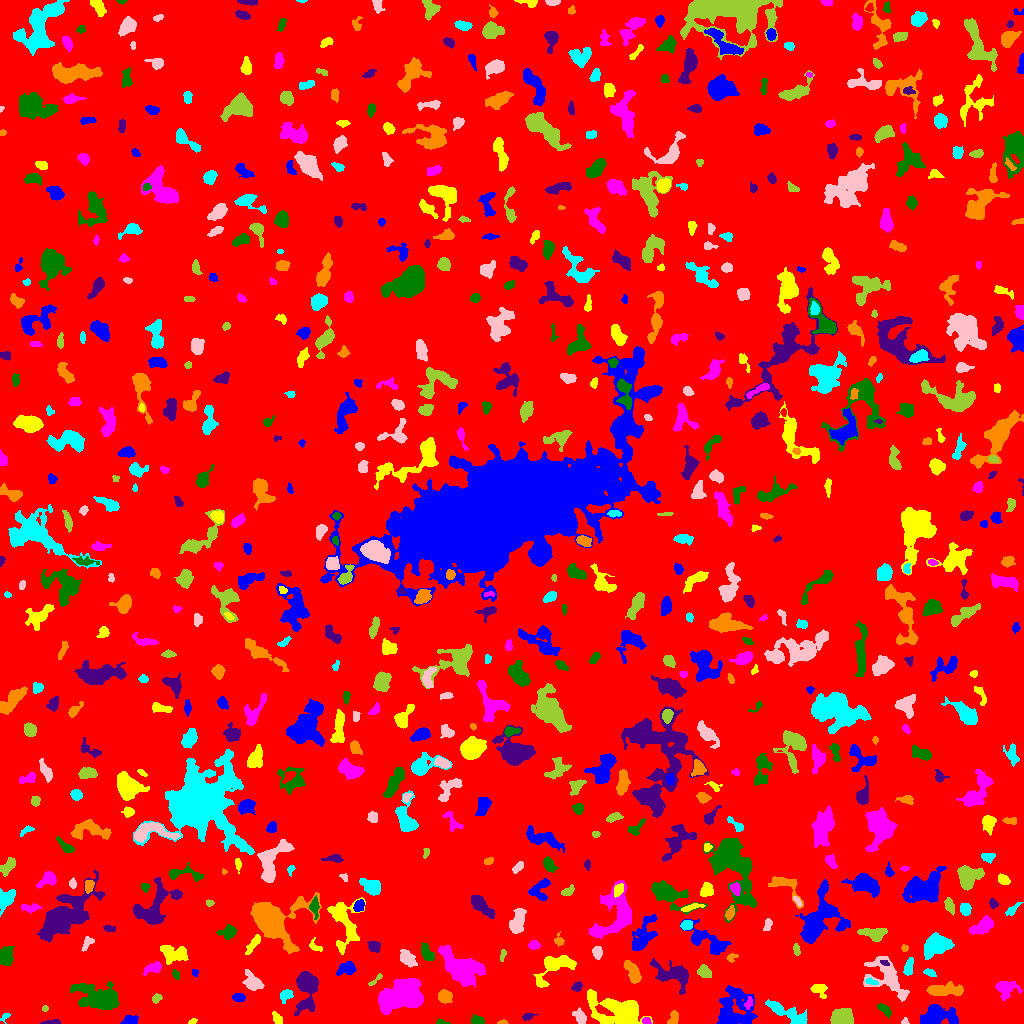

Data behind this chart, as committed beside it:
ID, X, Y, A, B, theta, total_flux, mu_max, mu_median, mu_mean, R_fwhm, R_e, R10, R90, x_start, x_end, y_start, y_end, area, greylevel
0, 517.8, 508, 297.7, 293.8, 0.2793, 1720575, 13.0, 2.0, 2.049, 66.62, 235.7, 89.69, 386.4, 0, 1023, 0, 1023, 839864, 2.049
1, 734.5, 15.1, 10.62, 8.416, 1.426, 2040, 7.0, 2.0, 2.179, 6.747, 8.903, 3.192, 14.48, 716, 757, 0, 38, 936, 7.179
2, 192.7, 1.944, 1.759, 1.232, 0.6784, 71.0, 4.0, 1.0, 1.578, 2.585, 1.784, 0.5642, 2.877, 188, 197, 0, 5, 45, 7.578
3, 646.1, 2.516, 2.22, 1.668, -0.2516, 126.0, 4.0, 2.0, 2.136, 3.613, 2.459, 0.9772, 3.785, 642, 651, 0, 6, 59, 9.136
4, 440.3, 1.087, 1.924, 1.039, -0.1275, 69.0, 4.0, 1.0, 1.353, 2.585, 1.784, 0.5642, 2.706, 436, 450, 0, 5, 51, 7.353
5, 51.32, 1.066, 4.844, 1.024, 0.05953, 272.0, 7.0, 3.0, 3.443, 3.432, 2.706, 0.9772, 4.184, 40, 60, 0, 4, 79, 8.443
6, 502.9, 0.7714, 2.18, 0.8222, 0.05999, 35.0, 3.0, 1.0, 0.8333, 1.693, 1.596, 0.5642, 2.585, 497, 508, 0, 4, 42, 6.833
7, 5.127, 6.961, 2.824, 1.633, 0.8062, 102.0, 5.0, 1.0, 1.672, 1.954, 2.185, 0.7979, 3.785, 0, 10, 0, 10, 61, 6.672
8, 904.9, 1.69, 1.798, 1.633, 0.2073, 84.0, 5.0, 2.0, 1.953, 1.954, 1.871, 0.5642, 3.09, 901, 909, 0, 6, 43, 6.953
9, 840.8, 6.808, 5.589, 3.768, 0.1506, 1633, 11.0, 5.0, 4.919, 6.531, 5.726, 2.257, 8.849, 830, 853, 0, 15, 332, 9.919
10, 977.8, 3.054, 5.188, 2.207, -0.1177, 808.0, 9.0, 5.0, 4.988, 5.412, 4.107, 1.693, 6.257, 969, 991, 0, 9, 162, 8.988
11, 130.1, 3.402, 3.682, 2.163, 0.1162, 430.0, 6.0, 3.0, 3.282, 5.109, 3.478, 1.493, 5.352, 120, 138, 0, 8, 131, 8.282
12, 277.3, 4.959, 3.267, 1.92, -0.9771, 340.0, 7.0, 3.0, 3.301, 3.7, 3.141, 1.262, 4.918, 272, 282, 0, 12, 103, 8.301
13, 401.4, 27, 11.79, 7.169, 0.3187, 7684, 17.0, 6.0, 6.676, 10.22, 10.56, 4.107, 16.58, 378, 423, 9, 45, 1151, 10.68
14, 477.5, 2.324, 2.974, 1.995, -0.06008, 370.0, 10.0, 3.0, 3.426, 3.241, 2.821, 0.9772, 4.72, 471, 484, 0, 9, 108, 8.426
15, 527.8, 7.256, 3.138, 1.659, 0.2238, 125.0, 4.0, 1.0, 1.582, 3.338, 2.706, 0.9772, 4.406, 522, 538, 3, 10, 79, 6.582
16, 673.4, 5.283, 3.784, 2.239, 1.091, 286.0, 5.0, 2.0, 2.364, 4.029, 3.478, 1.382, 5.352, 667, 678, 0, 13, 121, 7.364
17, 789.3, 9.146, 12.4, 2.909, -0.4741, 1452, 9.0, 3.0, 3.323, 6.283, 5.997, 2.257, 9.707, 765, 807, 0, 24, 437, 8.323
18, 580.2, 6.364, 3.645, 2.517, -1.074, 632.0, 9.0, 4.0, 4.077, 4.334, 3.7, 1.493, 6.05, 572, 586, 0, 16, 155, 10.08
19, 44.99, 14.78, 1.523, 1.366, 0.653, 86.0, 5.0, 2.0, 2.263, 2.257, 1.784, 0.5642, 2.821, 42, 48, 12, 18, 38, 7.263
20, 698.5, 8.085, 5.591, 1.844, -1.099, 248.0, 4.0, 2.0, 2.138, 5.293, 3.523, 1.382, 5.323, 692, 707, 0, 16, 116, 7.138
21, 935.5, 7.137, 8.429, 4.491, 0.09205, 3529, 17.0, 5.0, 6.44, 7.777, 6.676, 2.646, 10.98, 920, 958, 0, 19, 548, 10.44
22, 617.7, 13.84, 14.11, 6.471, -0.2501, 4081, 12.0, 3.0, 3.69, 8.921, 9.236, 3.385, 15.49, 587, 652, 0, 34, 1106, 8.69
23, 748.6, 20.09, 3.006, 1.706, 1.238, 145.0, 4.0, 2.0, 1.835, 3.656, 2.706, 0.9772, 4.442, 744, 752, 14, 27, 79, 9.835
24, 884.7, 13.65, 4.42, 2.025, -0.7388, 335.0, 6.0, 3.0, 2.769, 4.853, 3.742, 1.382, 5.557, 877, 891, 5, 20, 121, 7.769
25, 306.2, 35.94, 10.42, 4.982, -1.554, 3033, 14.0, 4.0, 4.884, 7.269, 7.203, 2.764, 11.99, 294, 318, 8, 52, 621, 8.884
26, 444.6, 27.23, 2.974, 2.809, -0.6831, 897.0, 14.0, 4.0, 5.126, 4.146, 3.613, 1.382, 5.944, 438, 452, 20, 34, 175, 10.13
27, 286.5, 28.91, 3.222, 2.585, 0.7024, 282.0, 6.0, 2.0, 2.104, 3.742, 3.29, 1.262, 5.67, 280, 293, 20, 34, 134, 7.104
28, 886.7, 46.12, 13.42, 7.115, -0.8019, 2935, 10.0, 4.0, 4.026, 9.322, 8.649, 3.241, 13.39, 863, 909, 22, 67, 729, 8.026
29, 156.5, 24.97, 2.158, 1.657, 0.4556, 112.0, 4.0, 1.0, 1.418, 3.241, 2.326, 0.7979, 3.827, 152, 162, 20, 30, 79, 7.418
30, 548.8, 26.46, 2.308, 1.972, -0.04785, 169.0, 4.0, 2.0, 2.012, 4.068, 2.764, 1.128, 4.334, 544, 555, 22, 31, 84, 8.012
31, 238.4, 26.03, 2.964, 1.982, -0.1211, 344.0, 6.0, 3.0, 3.308, 4.478, 3.141, 1.262, 4.918, 232, 245, 22, 30, 104, 8.308
32, 819.2, 33.66, 4.322, 3.039, -0.6601, 490.0, 6.0, 3.0, 2.97, 5.614, 4.068, 1.693, 6.05, 810, 827, 25, 39, 165, 7.97
33, 1006, 34.83, 5.557, 4.318, 0.06433, 1501, 11.0, 4.0, 5.037, 5.015, 5.499, 2.111, 8.759, 995, 1022, 23, 42, 298, 8.037
34, 97.91, 25.3, 11.74, 5.807, -0.3078, 4193, 14.0, 4.0, 4.803, 8.058, 8.903, 3.29, 14.44, 70, 119, 14, 42, 873, 8.803
35, 577.0, 36.89, 2.474, 1.978, 0.6133, 157.0, 4.0, 2.0, 1.744, 4.029, 2.764, 0.9772, 4.406, 571, 582, 32, 42, 90, 9.744
36, 943.5, 33.55, 9.793, 2.813, 0.02669, 1793, 13.0, 4.0, 4.694, 4.687, 6.077, 2.185, 9.591, 926, 963, 28, 42, 382, 8.694
37, 871.1, 41.74, 3.079, 1.385, -0.3069, 149.0, 4.0, 2.0, 2.069, 3.785, 2.585, 0.9772, 3.989, 865, 878, 39, 46, 72, 11.07
38, 253.1, 40.59, 4.871, 3.195, -0.7745, 1022, 14.0, 3.0, 3.871, 3.949, 4.478, 1.596, 7.548, 242, 264, 33, 54, 264, 8.871
39, 375.7, 43.42, 5.163, 1.172, 0.7158, 115.0, 5.0, 1.0, 1.597, 2.034, 2.459, 0.7979, 4.029, 368, 382, 38, 50, 72, 7.597
40, 783.3, 35.34, 6.531, 2.65, 0.3439, 920.0, 9.0, 3.0, 3.395, 5.441, 4.787, 1.784, 7.611, 772, 800, 28, 47, 271, 8.395
41, 194.6, 51.07, 1.664, 1.504, -0.3077, 67.0, 3.0, 1.0, 1.426, 2.706, 1.954, 0.7979, 3.038, 192, 198, 47, 54, 47, 8.426
42, 556.2, 58.22, 10.63, 5.134, 0.5598, 2072, 14.0, 3.0, 3.917, 5.47, 6.555, 2.326, 10.69, 533, 576, 36, 68, 529, 8.917
43, 153.9, 55.57, 4.503, 2.318, 0.3222, 523.0, 8.0, 2.5, 3.228, 4.146, 3.613, 1.382, 6.155, 143, 161, 48, 62, 162, 8.228
44, 175.9, 48.66, 2.317, 1.368, -1.209, 105.0, 4.0, 2.0, 1.615, 3.241, 2.185, 0.7979, 3.568, 172, 179, 44, 54, 65, 8.615
45, 672.7, 48.92, 10.06, 5.45, -0.3505, 1538, 7.0, 2.0, 2.766, 7.548, 6.933, 2.764, 11.06, 650, 688, 29, 65, 556, 7.766
46, 632.9, 51.11, 6.062, 2.578, -1.116, 1148, 10.0, 4.0, 4.415, 6.129, 4.918, 2.034, 7.695, 623, 641, 40, 63, 260, 9.415
47, 929.7, 50.94, 2.988, 1.665, -0.3301, 177.0, 5.0, 2.0, 2.133, 3.141, 2.821, 1.128, 4.442, 923, 936, 47, 55, 83, 7.133
48, 407.6, 64.9, 4.442, 2.826, -0.7155, 1174, 12.0, 4.0, 5.288, 5.202, 4.37, 1.784, 7.247, 400, 417, 56, 74, 222, 9.288
49, 704.6, 51.62, 3.623, 2.561, -0.6162, 506.0, 7.0, 3.0, 3.307, 4.618, 3.909, 1.493, 6.024, 697, 711, 46, 59, 153, 8.307
50, 229.7, 59.5, 1.82, 1.644, -0.0, 128.0, 4.0, 2.0, 2.37, 3.568, 2.185, 0.9772, 3.432, 226, 234, 56, 63, 54, 8.37
51, 347.3, 55.17, 4.119, 2.768, 0.3717, 539.0, 7.0, 2.0, 2.617, 4.334, 3.868, 1.493, 6.723, 336, 356, 48, 62, 206, 7.617
52, 173.8, 70.11, 7.505, 4.093, -0.2157, 1380, 8.0, 4.0, 3.76, 8.234, 6.383, 2.459, 9.558, 160, 188, 59, 78, 367, 7.76
53, 461, 55.52, 12.09, 6.473, -0.6605, 5259, 13.0, 5.0, 5.45, 10.16, 9.901, 3.827, 15.18, 438, 485, 36, 78, 965, 9.45
54, 426.9, 70.19, 4.585, 2.385, -1.069, 759.0, 9.0, 4.0, 4.217, 5.015, 4.146, 1.596, 6.482, 421, 434, 63, 81, 180, 10.22
55, 885, 60.61, 2.419, 1.242, -0.4288, 120.0, 6.0, 2.0, 2.5, 2.523, 2.111, 0.7979, 3.385, 880, 889, 58, 63, 48, 12.5
56, 731.4, 65.9, 2.722, 2.008, 0.5007, 155.0, 4.0, 2.0, 2.039, 3.989, 2.764, 0.9772, 4.26, 726, 738, 61, 70, 76, 8.039
57, 908.3, 55.77, 4.582, 1.78, 1.318, 367.0, 6.0, 3.0, 2.549, 4.853, 3.523, 1.382, 5.528, 903, 913, 48, 66, 144, 8.549
58, 597, 71.27, 2.862, 2.292, -1.396, 332.0, 6.0, 3.0, 2.814, 4.37, 3.241, 1.262, 5.109, 592, 602, 64, 77, 118, 7.814
59, 502.5, 68.14, 3.159, 1.202, 1.387, 131.0, 5.0, 2.0, 2.079, 2.585, 2.326, 0.9772, 3.785, 500, 506, 62, 74, 63, 7.079
... 700 more rows
